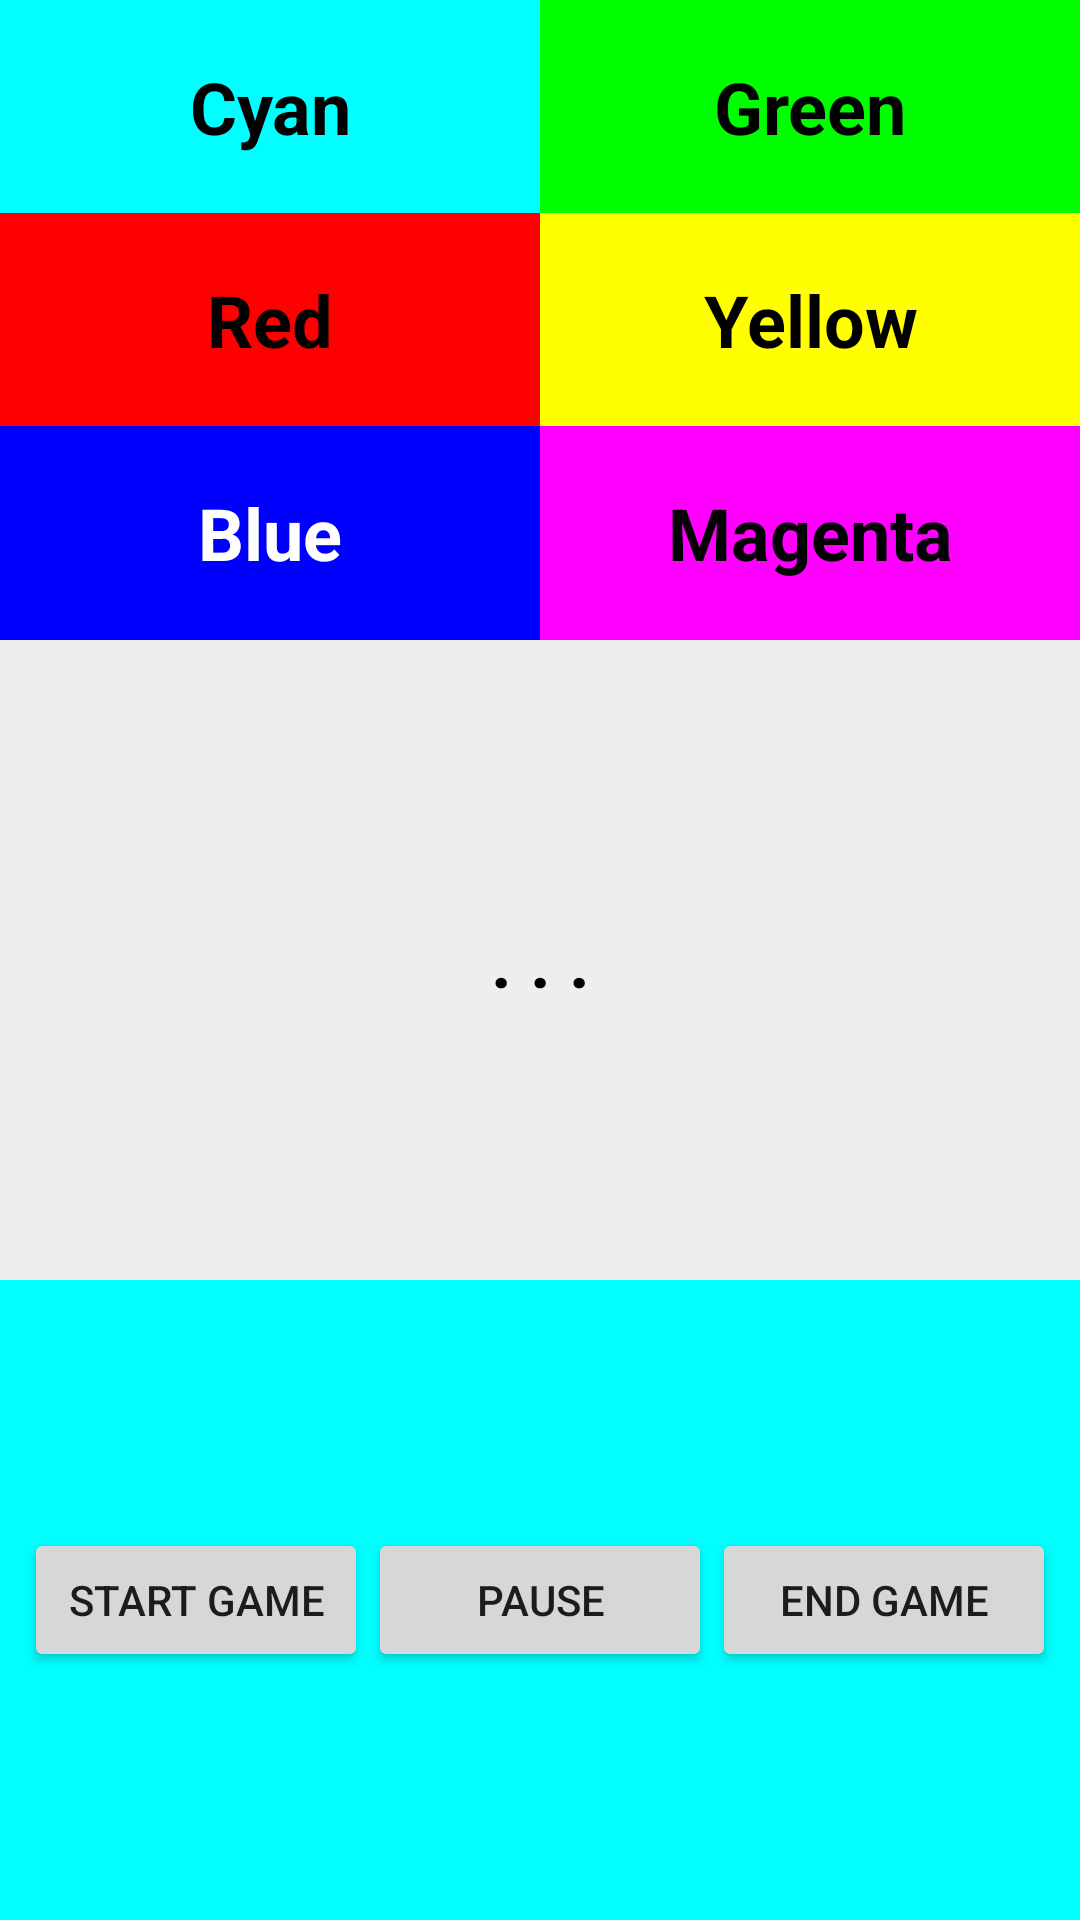

Write the Android layout XML for this screen, with the resource values it uses.
<!-- AndroidManifest.xml: application theme Theme.PdSESimonGameApp -->
<!-- res/layout/activity_main.xml -->
<?xml version="1.0" encoding="utf-8"?>
<androidx.constraintlayout.widget.ConstraintLayout xmlns:android="http://schemas.android.com/apk/res/android"
    xmlns:app="http://schemas.android.com/apk/res-auto"
    xmlns:tools="http://schemas.android.com/tools"
    android:id="@+id/main"
    android:layout_width="match_parent"
    android:layout_height="match_parent"
    tools:context=".MainActivity">

    <GridLayout
        android:id="@+id/inputG"
        android:layout_width="0dp"
        android:layout_height="0dp"
        android:background="#EEEEEE"
        android:rowCount="3"
        android:columnCount="2"
        app:layout_constraintTop_toTopOf="parent"
        app:layout_constraintBottom_toTopOf="@id/outputTV"
        app:layout_constraintStart_toStartOf="parent"
        app:layout_constraintEnd_toEndOf="parent"
        app:layout_constraintVertical_weight="1">

        <TextView
            android:id="@+id/cyanV"
            android:text="@string/color_cyan"
            android:gravity="center"
            android:textSize="24sp"
            android:textColor="@color/black"
            android:textStyle="bold"
            android:background="@color/cyan"
            android:layout_width="0dp"
            android:layout_height="0dp"
            android:layout_rowWeight="1"
            android:layout_columnWeight="1"/>

        <TextView
            android:id="@+id/greenV"
            android:text="@string/color_green"
            android:gravity="center"
            android:textSize="24sp"
            android:textColor="@color/black"
            android:textStyle="bold"
            android:background="@color/green"
            android:layout_width="0dp"
            android:layout_height="0dp"
            android:layout_rowWeight="1"
            android:layout_columnWeight="1"/>
        <TextView
            android:id="@+id/redV"
            android:text="@string/color_red"
            android:gravity="center"
            android:textColor="@color/black"
            android:textSize="24sp"
            android:textStyle="bold"
            android:background="@color/red"
            android:layout_width="0dp"
            android:layout_height="0dp"
            android:layout_rowWeight="1"
            android:layout_columnWeight="1"/>
        <TextView
            android:id="@+id/yellowV"
            android:text="@string/color_yellow"
            android:gravity="center"
            android:textSize="24sp"
            android:textStyle="bold"
            android:textColor="@color/black"
            android:background="@color/yellow"
            android:layout_width="0dp"
            android:layout_height="0dp"
            android:layout_rowWeight="1"
            android:layout_columnWeight="1"/>
        <TextView
            android:id="@+id/blueV"
            android:text="@string/color_blue"
            android:gravity="center"
            android:textColor="@color/white"
            android:textSize="24sp"
            android:textStyle="bold"
            android:background="@color/blue"
            android:layout_width="0dp"
            android:layout_height="0dp"
            android:layout_rowWeight="1"
            android:layout_columnWeight="1"/>
        <TextView
            android:id="@+id/magentaV"
            android:text="@string/color_magenta"
            android:gravity="center"
            android:textSize="24sp"
            android:textColor="@color/black"
            android:textStyle="bold"
            android:background="@color/magenta"
            android:layout_width="0dp"
            android:layout_height="0dp"
            android:layout_rowWeight="1"
            android:layout_columnWeight="1"/>


    </GridLayout>

    <TextView
        android:id="@+id/outputTV"
        android:layout_width="0dp"
        android:layout_height="0dp"
        android:gravity="center"
        android:text ="@string/outputDefaultString"
        android:textSize="24sp"
        android:textStyle="bold"
        android:textColor="@android:color/black"
        android:padding="16dp"
        android:background="#EEEEEE"
        app:layout_constraintTop_toBottomOf="@+id/inputG"
        app:layout_constraintBottom_toTopOf="@id/areaPulsanti"
        app:layout_constraintLeft_toLeftOf="parent"
        app:layout_constraintRight_toRightOf="parent"
        app:layout_constraintVertical_weight="1"/>

    <LinearLayout
        android:id="@+id/areaPulsanti"
        android:layout_width="0dp"
        android:layout_height="0dp"
        android:orientation="horizontal"
        android:gravity="center"
        android:padding="8dp"
        android:weightSum="3"
        app:layout_constraintTop_toBottomOf="@+id/outputTV"
        app:layout_constraintBottom_toBottomOf="parent"
        app:layout_constraintStart_toStartOf="parent"
        app:layout_constraintEnd_toEndOf="parent"
        app:layout_constraintVertical_weight="1"
        android:background="@color/cyan">

        <Button
            android:id="@+id/avviaB"
            android:layout_width="0dp"
            android:layout_height="wrap_content"
            android:layout_weight="1"
            android:text="@string/start"
            style="@style/ShapeAppearanceOverlay.Material3.Button" />

        <Button
            android:id="@+id/pausaB"
            android:layout_width="0dp"
            android:layout_height="wrap_content"
            android:layout_weight="1"
            android:text="@string/pause"
            style="@style/ShapeAppearanceOverlay.Material3.Button" />
        <Button
            android:id="@+id/finePartitaB"
            android:layout_width="0dp"
            android:layout_height="wrap_content"
            android:layout_weight="1"
            android:text="@string/fine_partita"
            style="@style/ShapeAppearanceOverlay.Material3.Button"/>
    </LinearLayout>

</androidx.constraintlayout.widget.ConstraintLayout>
<!-- resources referenced by this layout -->
<resources>
  <color name="black">#FF000000</color>
  <color name="blue">#FF0000FF</color>
  <color name="cyan">#FF00FFFF</color>
  <color name="green">#FF00FF00</color>
  <color name="magenta">#FFFF00FF</color>
  <color name="red">#FFFF0000</color>
  <color name="white">#FFFFFFFF</color>
  <color name="yellow">#FFFFFF00</color>
  <string name="color_blue">Blue</string>
  <string name="color_cyan">Cyan</string>
  <string name="color_green">Green</string>
  <string name="color_magenta">Magenta</string>
  <string name="color_red">Red</string>
  <string name="color_yellow">Yellow</string>
  <string name="fine_partita">END GAME</string>
  <string name="outputDefaultString">. . .</string>
  <string name="pause">Pause</string>
  <string name="start">Start Game</string>
  <style name="Theme.PdSESimonGameApp" parent="Theme.MaterialComponents.DayNight.NoActionBar">
          
          <item name="colorPrimary">@color/purple_500</item>
          <item name="colorPrimaryVariant">@color/purple_700</item>
          <item name="colorOnPrimary">@color/white</item>
          
          <item name="colorSecondary">@color/teal_200</item>
          <item name="colorSecondaryVariant">@color/teal_700</item>
          <item name="colorOnSecondary">@color/black</item>
          
          <item name="android:statusBarColor">?attr/colorPrimaryVariant</item>
          
      </style>
  <color name="purple_500">#FF6200EE</color>
  <color name="purple_700">#FF3700B3</color>
  <color name="teal_200">#FF03DAC5</color>
  <color name="teal_700">#FF018786</color>
</resources>
